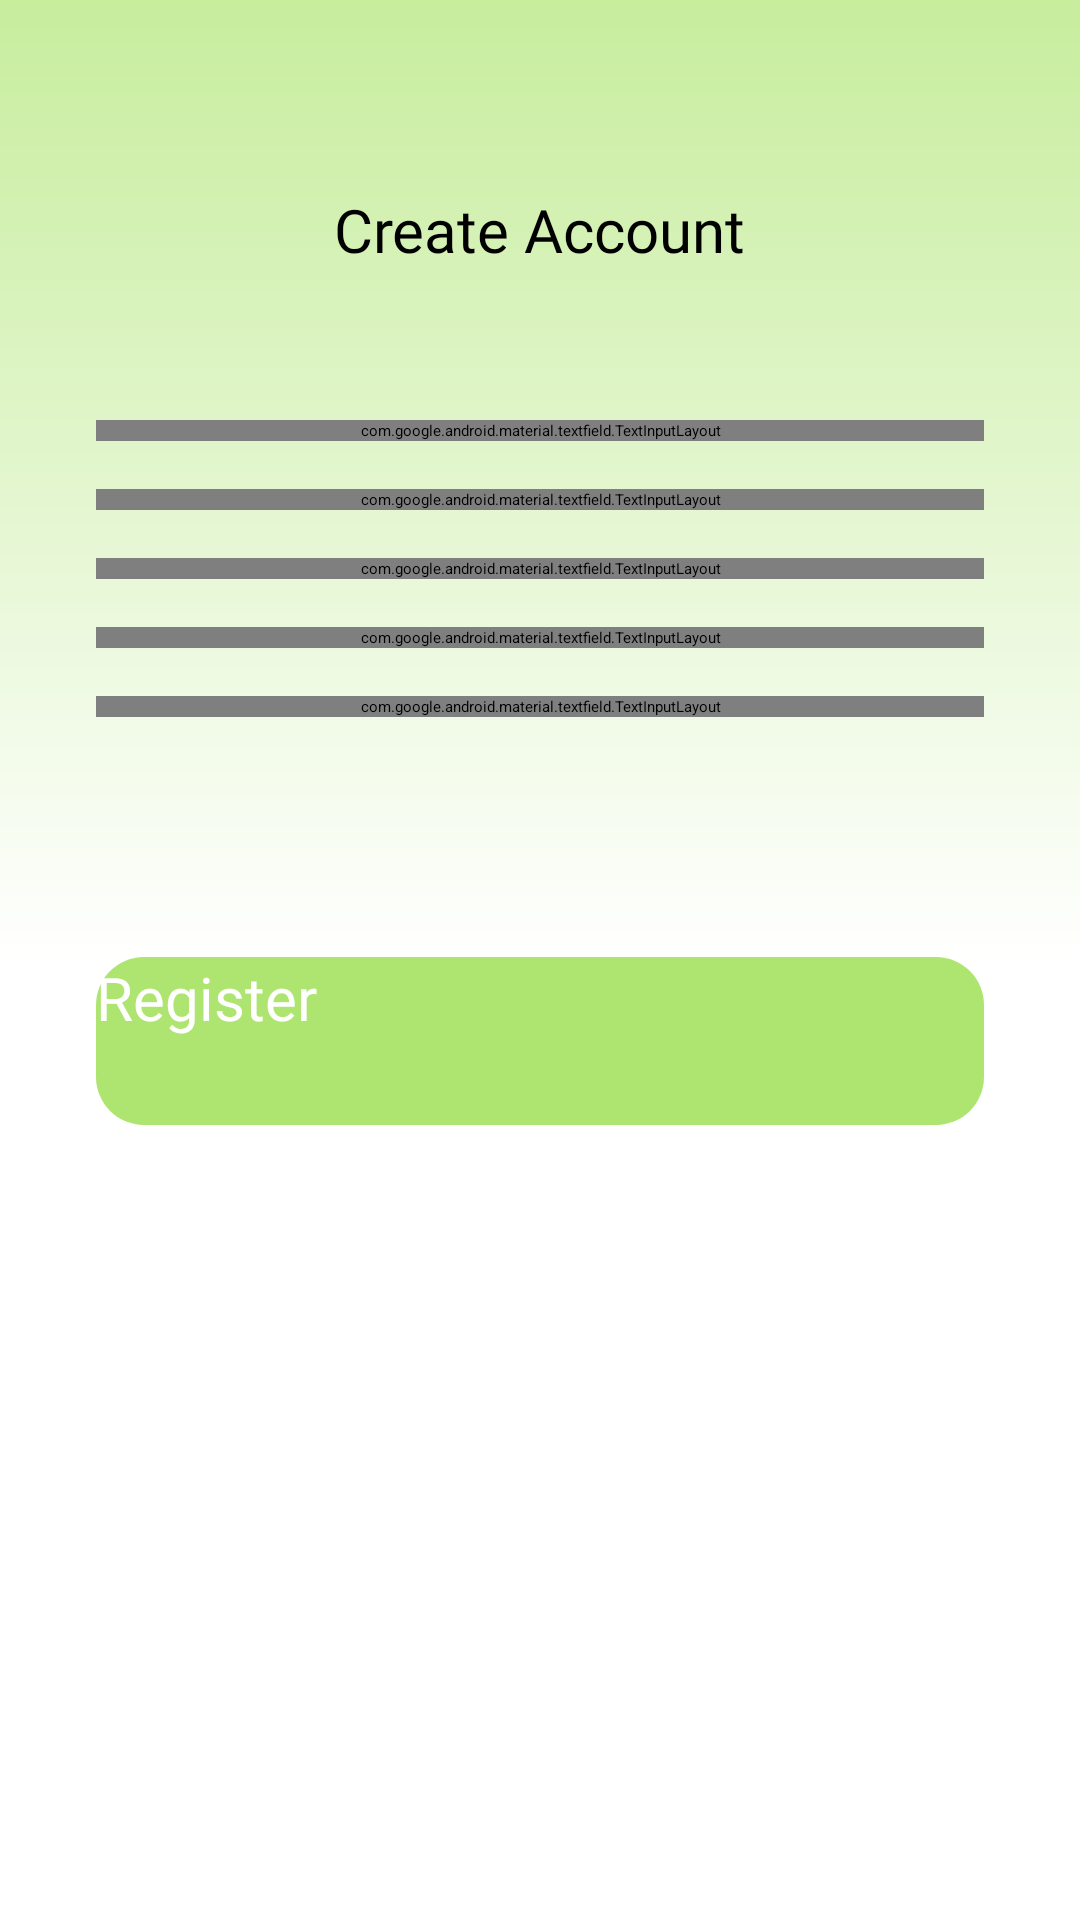

This screen was rendered from an Android layout file. Write that file and the resources it references.
<!-- AndroidManifest.xml: application theme Theme.App.Starting -->
<!-- res/layout/fragment_register.xml -->
<?xml version="1.0" encoding="utf-8"?>
<androidx.constraintlayout.widget.ConstraintLayout xmlns:android="http://schemas.android.com/apk/res/android"
    xmlns:app="http://schemas.android.com/apk/res-auto"
    xmlns:tools="http://schemas.android.com/tools"
    android:layout_width="match_parent"
    android:layout_height="match_parent"
    tools:context=".ui.register.RegisterFragment">

    <ProgressBar
        android:id="@+id/progressbar"
        android:layout_width="wrap_content"
        android:layout_height="wrap_content"
        android:elevation="@dimen/progress_bar_elevation"
        android:visibility="invisible"
        app:layout_constraintBottom_toBottomOf="parent"
        app:layout_constraintEnd_toEndOf="parent"
        app:layout_constraintStart_toStartOf="parent"
        app:layout_constraintTop_toTopOf="parent" />


    <ImageView
        android:id="@+id/ivRegisterMainBackground"
        android:layout_width="match_parent"
        android:layout_height="match_parent"
        android:contentDescription="@string/app_s_main_background"
        android:src="@drawable/main_background"
        app:layout_constraintBottom_toBottomOf="parent"
        app:layout_constraintEnd_toEndOf="parent"
        app:layout_constraintHorizontal_bias="1.0"
        app:layout_constraintStart_toStartOf="parent"
        app:layout_constraintTop_toTopOf="parent" />


    <ImageView
        android:id="@+id/ivRegisterBackArrow"
        android:layout_width="wrap_content"
        android:layout_height="wrap_content"
        android:layout_marginStart="@dimen/default_28"
        android:layout_marginTop="@dimen/default_28"
        android:contentDescription="@string/go_back"
        android:src="@drawable/ic_arrow_back"
        app:layout_constraintStart_toStartOf="parent"
        app:layout_constraintTop_toTopOf="parent" />


    <androidx.appcompat.widget.AppCompatTextView
        android:id="@+id/tvCreateAccount"
        android:layout_width="wrap_content"
        android:layout_height="wrap_content"
        android:layout_marginTop="63dp"
        android:fontFamily="@font/ubuntu_bold"
        android:text="@string/create_account"
        android:textColor="@color/bb_black"
        android:textSize="@dimen/secondary_text_size"
        app:layout_constraintEnd_toEndOf="parent"
        app:layout_constraintStart_toStartOf="parent"
        app:layout_constraintTop_toTopOf="parent" />


    <com.google.android.material.textfield.TextInputLayout
        android:id="@+id/etRegisterUsername"
        style="@style/TextInputLayoutStyle"
        android:layout_width="0dp"
        android:layout_height="wrap_content"
        android:layout_marginTop="@dimen/default_50dp"
        app:layout_constraintEnd_toEndOf="parent"
        app:layout_constraintStart_toStartOf="parent"
        app:layout_constraintTop_toBottomOf="@+id/tvCreateAccount"
        app:startIconDrawable="@drawable/ic_person_icon">

        <com.google.android.material.textfield.TextInputEditText
            android:id="@+id/etFullName"
            android:layout_width="match_parent"
            android:layout_height="wrap_content"
            android:fontFamily="@font/ubuntu_light"
            android:hint="@string/register_full_name_hint"
            android:imeOptions="actionDone"
            android:inputType="text"
            android:minHeight="@dimen/default_48dp"
            tools:ignore="TextContrastCheck" />

    </com.google.android.material.textfield.TextInputLayout>


    <com.google.android.material.textfield.TextInputLayout
        android:id="@+id/etRegisterPhoneNumber"
        style="@style/TextInputLayoutStyle"
        android:layout_width="0dp"
        android:layout_height="wrap_content"
        android:layout_marginTop="@dimen/default_16dp"
        app:layout_constraintEnd_toEndOf="parent"
        app:layout_constraintStart_toStartOf="parent"
        app:layout_constraintTop_toBottomOf="@+id/etRegisterUsername"
        app:startIconDrawable="@drawable/ic_phone_icon">

        <com.google.android.material.textfield.TextInputEditText
            android:id="@+id/etPhoneNumber"
            android:layout_width="match_parent"
            android:layout_height="wrap_content"
            android:fontFamily="@font/ubuntu_light"
            android:hint="@string/phone_number"
            android:imeOptions="actionDone"
            android:inputType="number"
            android:minHeight="@dimen/default_48dp"
            tools:ignore="TextContrastCheck,TextContrastCheck" />

    </com.google.android.material.textfield.TextInputLayout>


    <com.google.android.material.textfield.TextInputLayout
        android:id="@+id/etRegistrationEmail"
        style="@style/TextInputLayoutStyle"
        android:layout_width="0dp"
        android:layout_height="wrap_content"
        android:layout_marginTop="@dimen/default_16dp"
        app:layout_constraintEnd_toEndOf="parent"
        app:layout_constraintStart_toStartOf="parent"
        app:layout_constraintTop_toBottomOf="@+id/etRegisterPhoneNumber"
        app:startIconDrawable="@drawable/ic_login_email">

        <com.google.android.material.textfield.TextInputEditText
            android:id="@+id/etEmail"
            android:layout_width="match_parent"
            android:layout_height="wrap_content"
            android:fontFamily="@font/ubuntu_light"
            android:hint="@string/login_emil_hint"
            android:imeOptions="actionDone"
            android:inputType="textEmailAddress"
            android:minHeight="@dimen/default_48dp"
            tools:ignore="TextContrastCheck" />

    </com.google.android.material.textfield.TextInputLayout>

    <com.google.android.material.textfield.TextInputLayout
        android:id="@+id/etRegistrationPassword"
        style="@style/TextInputLayoutStyle"
        android:layout_width="0dp"
        android:layout_height="wrap_content"
        android:layout_marginTop="@dimen/default_16dp"
        app:endIconMode="password_toggle"
        app:layout_constraintEnd_toEndOf="parent"
        app:layout_constraintStart_toStartOf="parent"
        app:layout_constraintTop_toBottomOf="@+id/etRegistrationEmail"
        app:startIconDrawable="@drawable/ic_login_key">


        <com.google.android.material.textfield.TextInputEditText
            android:id="@+id/etPassword"
            android:layout_width="match_parent"
            android:layout_height="wrap_content"
            android:fontFamily="@font/ubuntu_light"
            android:hint="@string/login_password_hint"
            android:imeOptions="actionDone"
            android:inputType="textPassword"
            android:minHeight="@dimen/default_48dp" />

    </com.google.android.material.textfield.TextInputLayout>

    <com.google.android.material.textfield.TextInputLayout
        android:id="@+id/etRegistrationRepeatPassword"
        style="@style/TextInputLayoutStyle"
        android:layout_width="0dp"
        android:layout_height="wrap_content"
        android:layout_marginTop="@dimen/default_16dp"
        app:endIconMode="password_toggle"
        app:layout_constraintEnd_toEndOf="parent"
        app:layout_constraintStart_toStartOf="parent"
        app:layout_constraintTop_toBottomOf="@+id/etRegistrationPassword"
        app:startIconDrawable="@drawable/ic_login_key">


        <com.google.android.material.textfield.TextInputEditText
            android:id="@+id/etRepeatPassword"
            android:layout_width="match_parent"
            android:layout_height="wrap_content"
            android:fontFamily="@font/ubuntu_light"
            android:hint="@string/repeat_password"
            android:imeOptions="actionDone"
            android:inputType="textPassword"
            android:minHeight="@dimen/default_48dp"
            tools:ignore="TextContrastCheck" />

    </com.google.android.material.textfield.TextInputLayout>

    <androidx.appcompat.widget.AppCompatButton
        android:id="@+id/btnRegister"
        android:layout_width="0dp"
        android:layout_height="56dp"
        android:layout_marginStart="@dimen/default_32dp"
        android:layout_marginTop="80dp"
        android:layout_marginEnd="@dimen/default_32dp"
        android:background="@drawable/login_register_button_background"
        android:fontFamily="@font/ubuntu_bold"
        android:text="@string/register_lower"
        android:textAllCaps="false"
        android:textColor="@color/white"
        android:textSize="@dimen/secondary_text_size"
        app:layout_constraintEnd_toEndOf="parent"
        app:layout_constraintStart_toStartOf="parent"
        app:layout_constraintTop_toBottomOf="@+id/etRegistrationRepeatPassword"
        tools:ignore="TextContrastCheck" />

</androidx.constraintlayout.widget.ConstraintLayout>
<!-- resources referenced by this layout -->
<resources>
  <color name="bb_black">#FF000000</color>
  <color name="white">#FFFFFFFF</color>
  <dimen name="default_16dp">16dp</dimen>
  <dimen name="default_28">28dp</dimen>
  <dimen name="default_32dp">32dp</dimen>
  <dimen name="default_48dp">48dp</dimen>
  <dimen name="default_50dp">50dp</dimen>
  <dimen name="progress_bar_elevation">20dp</dimen>
  <dimen name="secondary_text_size">20sp</dimen>
  <!-- drawable ic_login_email (drawable) -->
  <vector xmlns:android="http://schemas.android.com/apk/res/android"
      android:width="24dp"
      android:height="24dp"
      android:viewportWidth="24"
      android:viewportHeight="24">
    <path
        android:pathData="M22,6a2.006,2.006 0,0 0,-2 -2L4,4A2.006,2.006 0,0 0,2 6L2,18a2.006,2.006 0,0 0,2 2L20,20a2.006,2.006 0,0 0,2 -2ZM20,6l-8,5L4,6ZM20,18L4,18L4,8l8,5 8,-5Z"
        android:fillColor="#a5a5a5"/>
  </vector>
  <!-- drawable ic_login_key (drawable) -->
  <vector xmlns:android="http://schemas.android.com/apk/res/android"
      android:width="24dp"
      android:height="24dp"
      android:viewportWidth="24"
      android:viewportHeight="24">
    <path
        android:pathData="M22,19L16,19L16,15L13.32,15a7,7 0,1 1,0 -6L24,9v6L22,15ZM18,17h2L20,13h2L22,11L11.94,11l-0.23,-0.67a5,5 0,1 0,0 3.34l0.23,-0.67L18,13ZM7,15a3,3 0,1 1,3 -3A3.009,3.009 0,0 1,7 15ZM7,11a1,1 0,1 0,1 1A1,1 0,0 0,7 11Z"
        android:fillColor="#a5a5a5"/>
  </vector>
  <!-- drawable ic_phone_icon (drawable) -->
  <vector xmlns:android="http://schemas.android.com/apk/res/android"
      android:width="24dp"
      android:height="24dp"
      android:viewportWidth="24"
      android:viewportHeight="24"
      >
    <path
        android:fillColor="@color/bb_black"
        android:pathData="M16,1L8,1C6.34,1 5,2.34 5,4v16c0,1.66 1.34,3 3,3h8c1.66,0 3,-1.34 3,-3L19,4c0,-1.66 -1.34,-3 -3,-3zM14,21h-4v-1h4v1zM17.25,18L6.75,18L6.75,4h10.5v14z"/>
  </vector>
  <!-- drawable login_register_button_background (drawable) -->
  <?xml version="1.0" encoding="utf-8"?>
  <shape xmlns:android="http://schemas.android.com/apk/res/android"
      android:shape="rectangle">
  
      <solid android:color="@color/bb_green_03"/>
      <corners android:radius="16dp"/>
  
  
  </shape>
  <!-- drawable main_background (drawable) -->
  <?xml version="1.0" encoding="utf-8"?>
  <shape xmlns:android="http://schemas.android.com/apk/res/android"
      android:shape="rectangle">
  
      <gradient
          android:startColor="@color/white"
          android:centerColor = "@color/white"
          android:endColor="@color/bb_green_04"
          android:angle="90" />
  
  </shape>
  <string name="app_s_main_background">app\'s main background</string>
  <string name="create_account">Create Account</string>
  <string name="go_back">go back</string>
  <string name="login_emil_hint">email</string>
  <string name="login_password_hint">password</string>
  <string name="phone_number">phone number</string>
  <string name="register_full_name_hint">Full Name</string>
  <string name="register_lower">Register</string>
  <string name="repeat_password">repeat password</string>
  <style name="Theme.App.Starting" parent="Theme.SplashScreen">
          <item name="windowSplashScreenBackground">@color/bb_white</item>
          <item name="windowSplashScreenAnimatedIcon">@drawable/ic__logo_splash</item>
         
          <item name="postSplashScreenTheme">@style/Theme.Baadbank</item>
      </style>
  <color name="bb_green_03">#aee571</color>
  <color name="bb_green_04">#C7ED9D</color>
  <color name="bb_green_01">#4b830d</color>
  <color name="bb_grey">#a5a5a5</color>
  <color name="bb_white">#FFFFFFFF</color>
  <color name="teal_200">#FF03DAC5</color>
  <color name="teal_700">#FF018786</color>
  <color name="black">#FF000000</color>
</resources>
